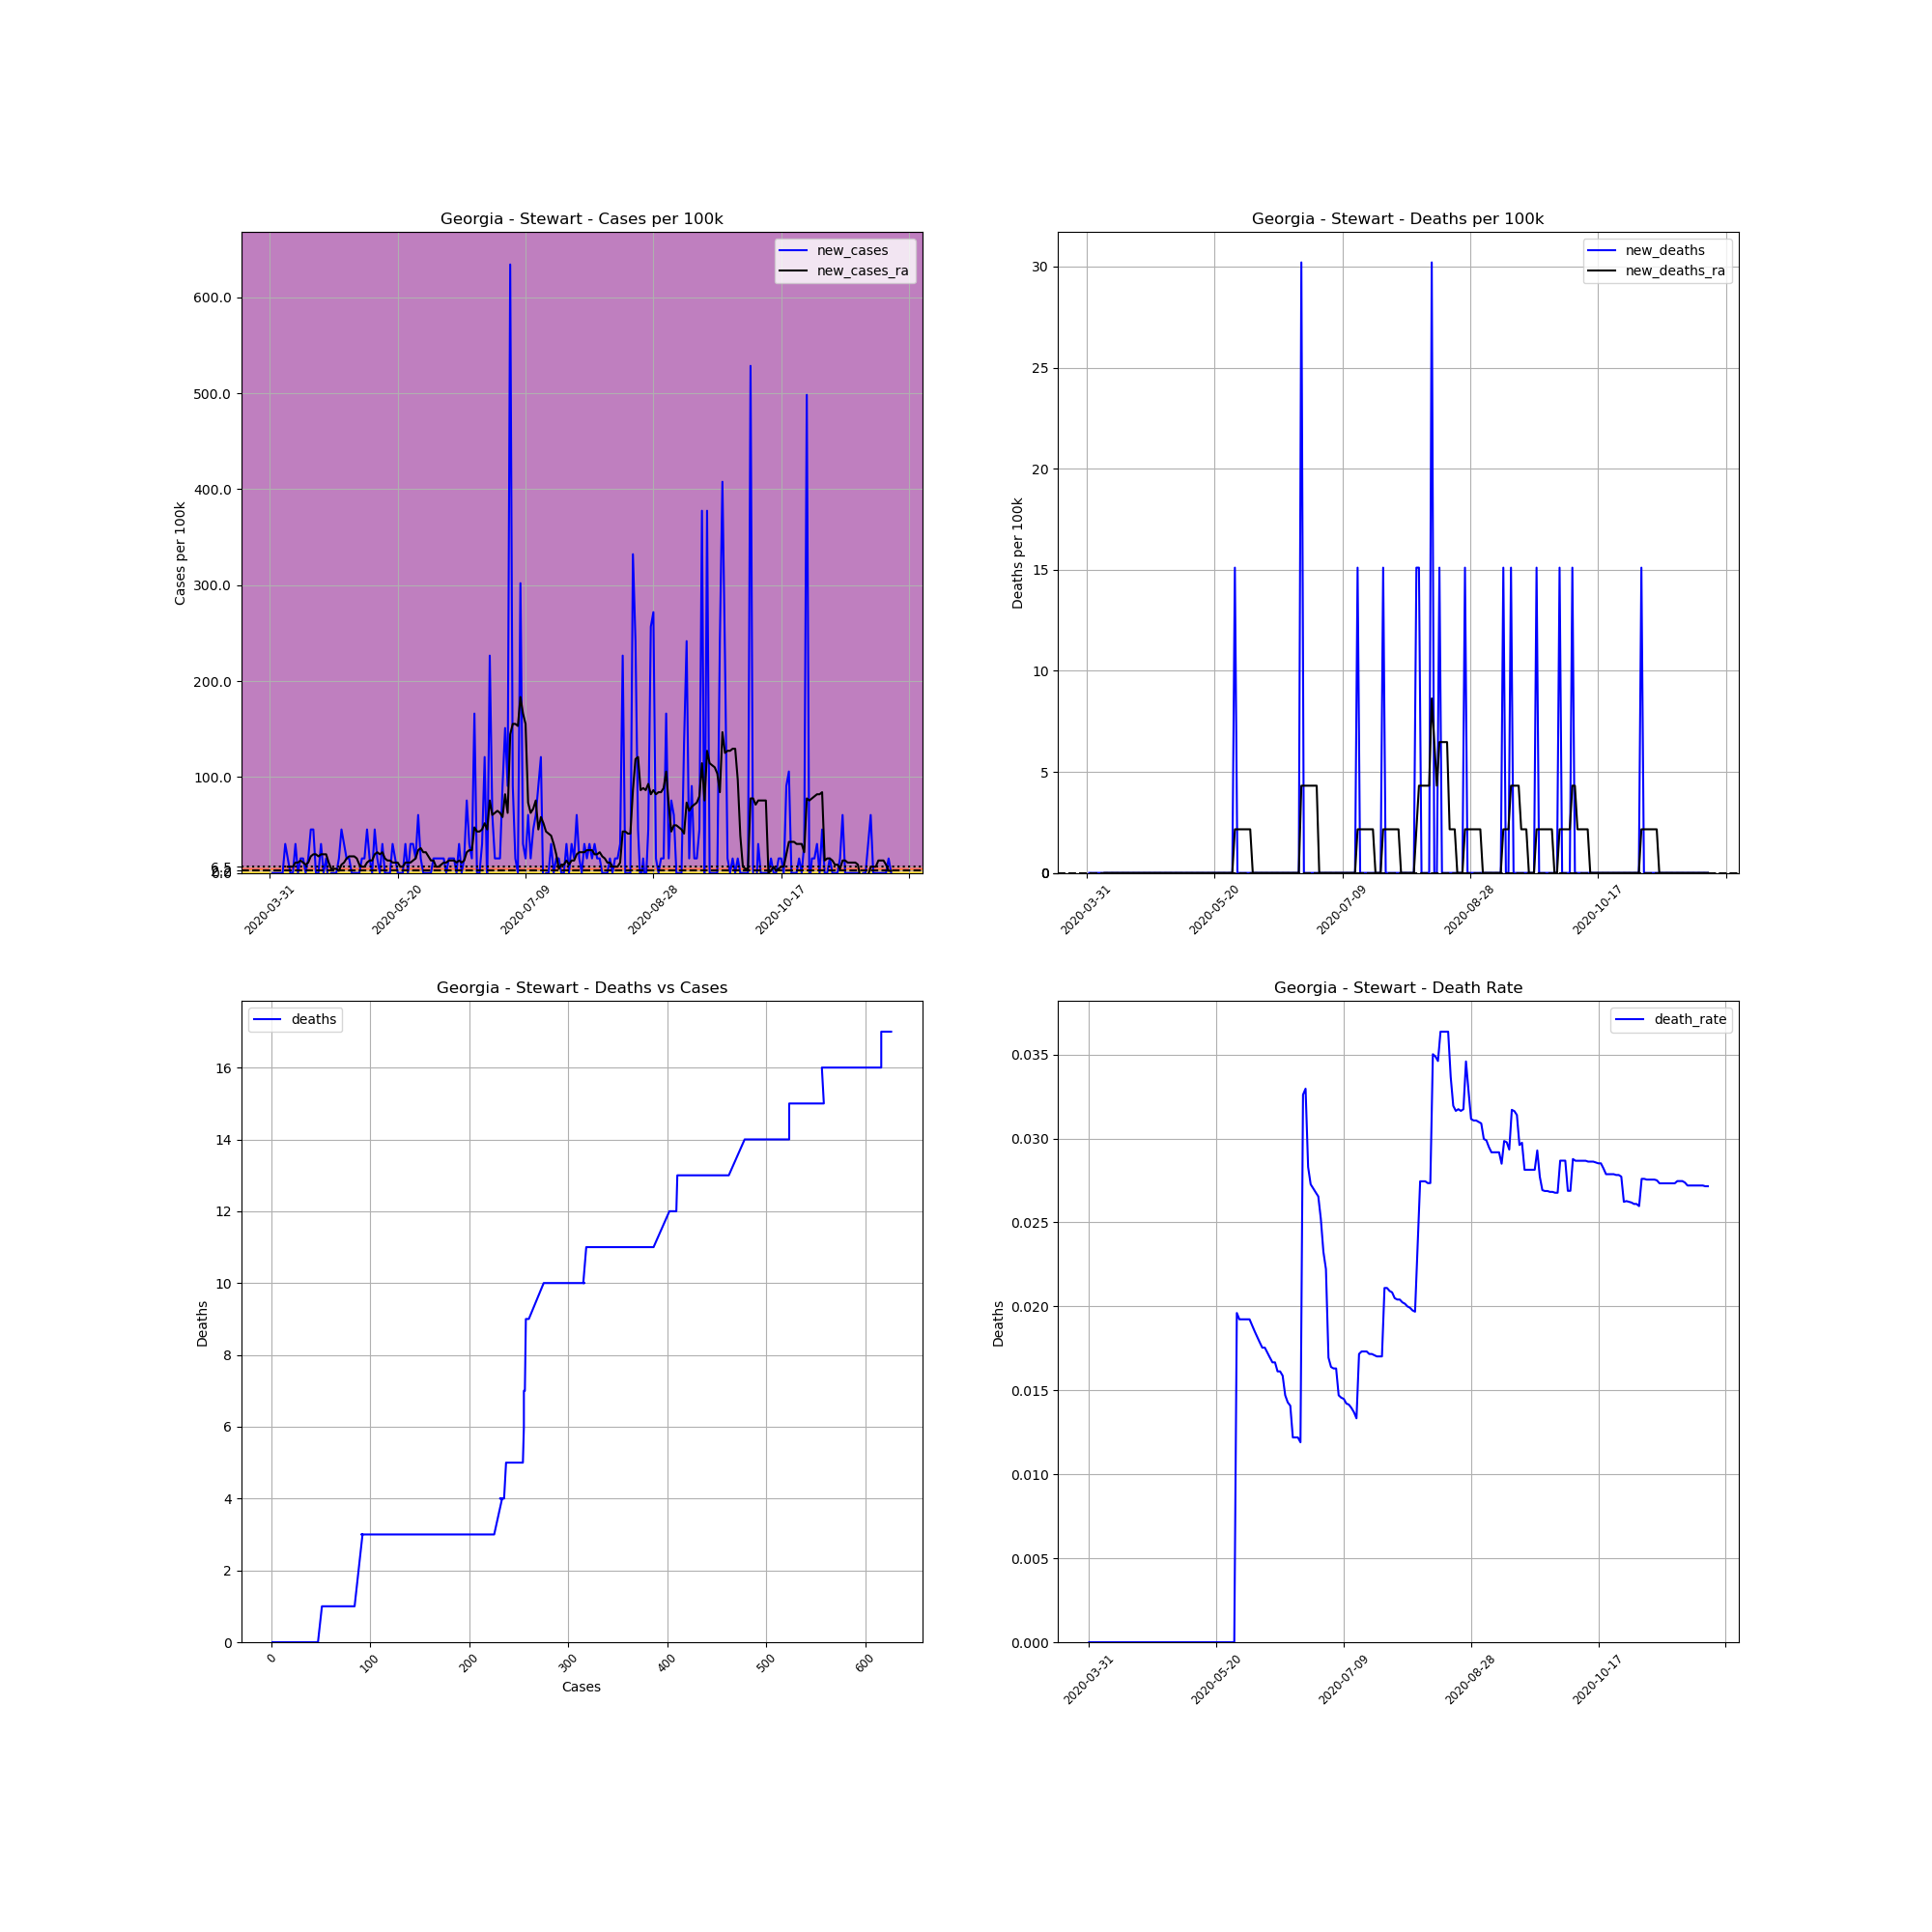

Data behind this chart, as committed beside it:
, date, county, state, fips, cases, deaths, COUNTY, STNAME, CTYNAME, POPESTIMATE2019, cases_per_100k, deaths_per_100k, death_rate, new_cases, new_deaths, new_cases_ra, new_deaths_ra
522794, 2020-03-31, Stewart, Georgia, 13259, 1, 0.0, 259, Georgia, Stewart, 6621, 15.1, 0.0, 0.0, , , , 
522795, 2020-04-01, Stewart, Georgia, 13259, 1, 0.0, 259, Georgia, Stewart, 6621, 15.1, 0.0, 0.0, 0.0, 0.0, , 
522796, 2020-04-02, Stewart, Georgia, 13259, 1, 0.0, 259, Georgia, Stewart, 6621, 15.1, 0.0, 0.0, 0.0, 0.0, , 
522797, 2020-04-03, Stewart, Georgia, 13259, 1, 0.0, 259, Georgia, Stewart, 6621, 15.1, 0.0, 0.0, 0.0, 0.0, , 
522798, 2020-04-04, Stewart, Georgia, 13259, 1, 0.0, 259, Georgia, Stewart, 6621, 15.1, 0.0, 0.0, 0.0, 0.0, , 
522799, 2020-04-05, Stewart, Georgia, 13259, 1, 0.0, 259, Georgia, Stewart, 6621, 15.1, 0.0, 0.0, 0.0, 0.0, , 
522800, 2020-04-06, Stewart, Georgia, 13259, 3, 0.0, 259, Georgia, Stewart, 6621, 45.31, 0.0, 0.0, 30.21, 0.0, , 
522801, 2020-04-07, Stewart, Georgia, 13259, 4, 0.0, 259, Georgia, Stewart, 6621, 60.41, 0.0, 0.0, 15.1, 0.0, 6.473, 0.0
522802, 2020-04-08, Stewart, Georgia, 13259, 4, 0.0, 259, Georgia, Stewart, 6621, 60.41, 0.0, 0.0, 0.0, 0.0, 6.473, 0.0
522803, 2020-04-09, Stewart, Georgia, 13259, 4, 0.0, 259, Georgia, Stewart, 6621, 60.41, 0.0, 0.0, 0.0, 0.0, 6.473, 0.0
522804, 2020-04-10, Stewart, Georgia, 13259, 6, 0.0, 259, Georgia, Stewart, 6621, 90.62, 0.0, 0.0, 30.21, 0.0, 10.79, 0.0
522805, 2020-04-11, Stewart, Georgia, 13259, 6, 0.0, 259, Georgia, Stewart, 6621, 90.62, 0.0, 0.0, 0.0, 0.0, 10.79, 0.0
522806, 2020-04-12, Stewart, Georgia, 13259, 7, 0.0, 259, Georgia, Stewart, 6621, 105.7, 0.0, 0.0, 15.1, 0.0, 12.95, 0.0
522807, 2020-04-13, Stewart, Georgia, 13259, 8, 0.0, 259, Georgia, Stewart, 6621, 120.8, 0.0, 0.0, 15.1, 0.0, 10.79, 0.0
522808, 2020-04-14, Stewart, Georgia, 13259, 8, 0.0, 259, Georgia, Stewart, 6621, 120.8, 0.0, 0.0, 0.0, 0.0, 8.631, 0.0
522809, 2020-04-15, Stewart, Georgia, 13259, 9, 0.0, 259, Georgia, Stewart, 6621, 135.9, 0.0, 0.0, 15.1, 0.0, 10.79, 0.0
522810, 2020-04-16, Stewart, Georgia, 13259, 12, 0.0, 259, Georgia, Stewart, 6621, 181.2, 0.0, 0.0, 45.31, 0.0, 17.26, 0.0
522811, 2020-04-17, Stewart, Georgia, 13259, 15, 0.0, 259, Georgia, Stewart, 6621, 226.6, 0.0, 0.0, 45.31, 0.0, 19.42, 0.0
522812, 2020-04-18, Stewart, Georgia, 13259, 15, 0.0, 259, Georgia, Stewart, 6621, 226.6, 0.0, 0.0, 0.0, 0.0, 19.42, 0.0
522813, 2020-04-19, Stewart, Georgia, 13259, 15, 0.0, 259, Georgia, Stewart, 6621, 226.6, 0.0, 0.0, 0.0, 0.0, 17.26, 0.0
522814, 2020-04-20, Stewart, Georgia, 13259, 17, 0.0, 259, Georgia, Stewart, 6621, 256.8, 0.0, 0.0, 30.21, 0.0, 19.42, 0.0
522815, 2020-04-21, Stewart, Georgia, 13259, 17, 0.0, 259, Georgia, Stewart, 6621, 256.8, 0.0, 0.0, 0.0, 0.0, 19.42, 0.0
522816, 2020-04-22, Stewart, Georgia, 13259, 18, 0.0, 259, Georgia, Stewart, 6621, 271.9, 0.0, 0.0, 15.1, 0.0, 19.42, 0.0
522817, 2020-04-23, Stewart, Georgia, 13259, 17, 0.0, 259, Georgia, Stewart, 6621, 256.8, 0.0, 0.0, -15.1, 0.0, 10.79, 0.0
522818, 2020-04-24, Stewart, Georgia, 13259, 17, 0.0, 259, Georgia, Stewart, 6621, 256.8, 0.0, 0.0, 0.0, 0.0, 4.315, 0.0
522819, 2020-04-25, Stewart, Georgia, 13259, 17, 0.0, 259, Georgia, Stewart, 6621, 256.8, 0.0, 0.0, 0.0, 0.0, 4.315, 0.0
522820, 2020-04-26, Stewart, Georgia, 13259, 17, 0.0, 259, Georgia, Stewart, 6621, 256.8, 0.0, 0.0, 0.0, 0.0, 4.315, 0.0
522821, 2020-04-27, Stewart, Georgia, 13259, 18, 0.0, 259, Georgia, Stewart, 6621, 271.9, 0.0, 0.0, 15.1, 0.0, 2.158, 0.0
522822, 2020-04-28, Stewart, Georgia, 13259, 21, 0.0, 259, Georgia, Stewart, 6621, 317.2, 0.0, 0.0, 45.31, 0.0, 8.631, 0.0
522823, 2020-04-29, Stewart, Georgia, 13259, 23, 0.0, 259, Georgia, Stewart, 6621, 347.4, 0.0, 0.0, 30.21, 0.0, 10.79, 0.0
522824, 2020-04-30, Stewart, Georgia, 13259, 24, 0.0, 259, Georgia, Stewart, 6621, 362.5, 0.0, 0.0, 15.1, 0.0, 15.1, 0.0
522825, 2020-05-01, Stewart, Georgia, 13259, 25, 0.0, 259, Georgia, Stewart, 6621, 377.6, 0.0, 0.0, 15.1, 0.0, 17.26, 0.0
522826, 2020-05-02, Stewart, Georgia, 13259, 25, 0.0, 259, Georgia, Stewart, 6621, 377.6, 0.0, 0.0, 0.0, 0.0, 17.26, 0.0
522827, 2020-05-03, Stewart, Georgia, 13259, 25, 0.0, 259, Georgia, Stewart, 6621, 377.6, 0.0, 0.0, 0.0, 0.0, 17.26, 0.0
522828, 2020-05-04, Stewart, Georgia, 13259, 25, 0.0, 259, Georgia, Stewart, 6621, 377.6, 0.0, 0.0, 0.0, 0.0, 15.1, 0.0
522829, 2020-05-05, Stewart, Georgia, 13259, 25, 0.0, 259, Georgia, Stewart, 6621, 377.6, 0.0, 0.0, 0.0, 0.0, 8.631, 0.0
522830, 2020-05-06, Stewart, Georgia, 13259, 26, 0.0, 259, Georgia, Stewart, 6621, 392.7, 0.0, 0.0, 15.1, 0.0, 6.473, 0.0
522831, 2020-05-07, Stewart, Georgia, 13259, 27, 0.0, 259, Georgia, Stewart, 6621, 407.8, 0.0, 0.0, 15.1, 0.0, 6.473, 0.0
522832, 2020-05-08, Stewart, Georgia, 13259, 30, 0.0, 259, Georgia, Stewart, 6621, 453.1, 0.0, 0.0, 45.31, 0.0, 10.79, 0.0
522833, 2020-05-09, Stewart, Georgia, 13259, 31, 0.0, 259, Georgia, Stewart, 6621, 468.2, 0.0, 0.0, 15.1, 0.0, 12.95, 0.0
522834, 2020-05-10, Stewart, Georgia, 13259, 31, 0.0, 259, Georgia, Stewart, 6621, 468.2, 0.0, 0.0, 0.0, 0.0, 12.95, 0.0
522835, 2020-05-11, Stewart, Georgia, 13259, 34, 0.0, 259, Georgia, Stewart, 6621, 513.5, 0.0, 0.0, 45.31, 0.0, 19.42, 0.0
522836, 2020-05-12, Stewart, Georgia, 13259, 35, 0.0, 259, Georgia, Stewart, 6621, 528.6, 0.0, 0.0, 15.1, 0.0, 21.58, 0.0
522837, 2020-05-13, Stewart, Georgia, 13259, 35, 0.0, 259, Georgia, Stewart, 6621, 528.6, 0.0, 0.0, 0.0, 0.0, 19.42, 0.0
522838, 2020-05-14, Stewart, Georgia, 13259, 37, 0.0, 259, Georgia, Stewart, 6621, 558.8, 0.0, 0.0, 30.21, 0.0, 21.58, 0.0
522839, 2020-05-15, Stewart, Georgia, 13259, 37, 0.0, 259, Georgia, Stewart, 6621, 558.8, 0.0, 0.0, 0.0, 0.0, 15.1, 0.0
522840, 2020-05-16, Stewart, Georgia, 13259, 37, 0.0, 259, Georgia, Stewart, 6621, 558.8, 0.0, 0.0, 0.0, 0.0, 12.95, 0.0
522841, 2020-05-17, Stewart, Georgia, 13259, 37, 0.0, 259, Georgia, Stewart, 6621, 558.8, 0.0, 0.0, 0.0, 0.0, 12.95, 0.0
522842, 2020-05-18, Stewart, Georgia, 13259, 39, 0.0, 259, Georgia, Stewart, 6621, 589, 0.0, 0.0, 30.21, 0.0, 10.79, 0.0
522843, 2020-05-19, Stewart, Georgia, 13259, 40, 0.0, 259, Georgia, Stewart, 6621, 604.1, 0.0, 0.0, 15.1, 0.0, 10.79, 0.0
522844, 2020-05-20, Stewart, Georgia, 13259, 40, 0.0, 259, Georgia, Stewart, 6621, 604.1, 0.0, 0.0, 0.0, 0.0, 10.79, 0.0
522845, 2020-05-21, Stewart, Georgia, 13259, 40, 0.0, 259, Georgia, Stewart, 6621, 604.1, 0.0, 0.0, 0.0, 0.0, 6.473, 0.0
522846, 2020-05-22, Stewart, Georgia, 13259, 40, 0.0, 259, Georgia, Stewart, 6621, 604.1, 0.0, 0.0, 0.0, 0.0, 6.473, 0.0
522847, 2020-05-23, Stewart, Georgia, 13259, 42, 0.0, 259, Georgia, Stewart, 6621, 634.3, 0.0, 0.0, 30.21, 0.0, 10.79, 0.0
522848, 2020-05-24, Stewart, Georgia, 13259, 42, 0.0, 259, Georgia, Stewart, 6621, 634.3, 0.0, 0.0, 0.0, 0.0, 10.79, 0.0
522849, 2020-05-25, Stewart, Georgia, 13259, 44, 0.0, 259, Georgia, Stewart, 6621, 664.6, 0.0, 0.0, 30.21, 0.0, 10.79, 0.0
522850, 2020-05-26, Stewart, Georgia, 13259, 46, 0.0, 259, Georgia, Stewart, 6621, 694.8, 0.0, 0.0, 30.21, 0.0, 12.95, 0.0
522851, 2020-05-27, Stewart, Georgia, 13259, 47, 0.0, 259, Georgia, Stewart, 6621, 709.9, 0.0, 0.0, 15.1, 0.0, 15.1, 0.0
522852, 2020-05-28, Stewart, Georgia, 13259, 51, 1.0, 259, Georgia, Stewart, 6621, 770.3, 15.1, 0.01961, 60.41, 15.1, 23.73, 2.158
522853, 2020-05-29, Stewart, Georgia, 13259, 52, 1.0, 259, Georgia, Stewart, 6621, 785.4, 15.1, 0.01923, 15.1, 0.0, 25.89, 2.158
... 184 more rows
